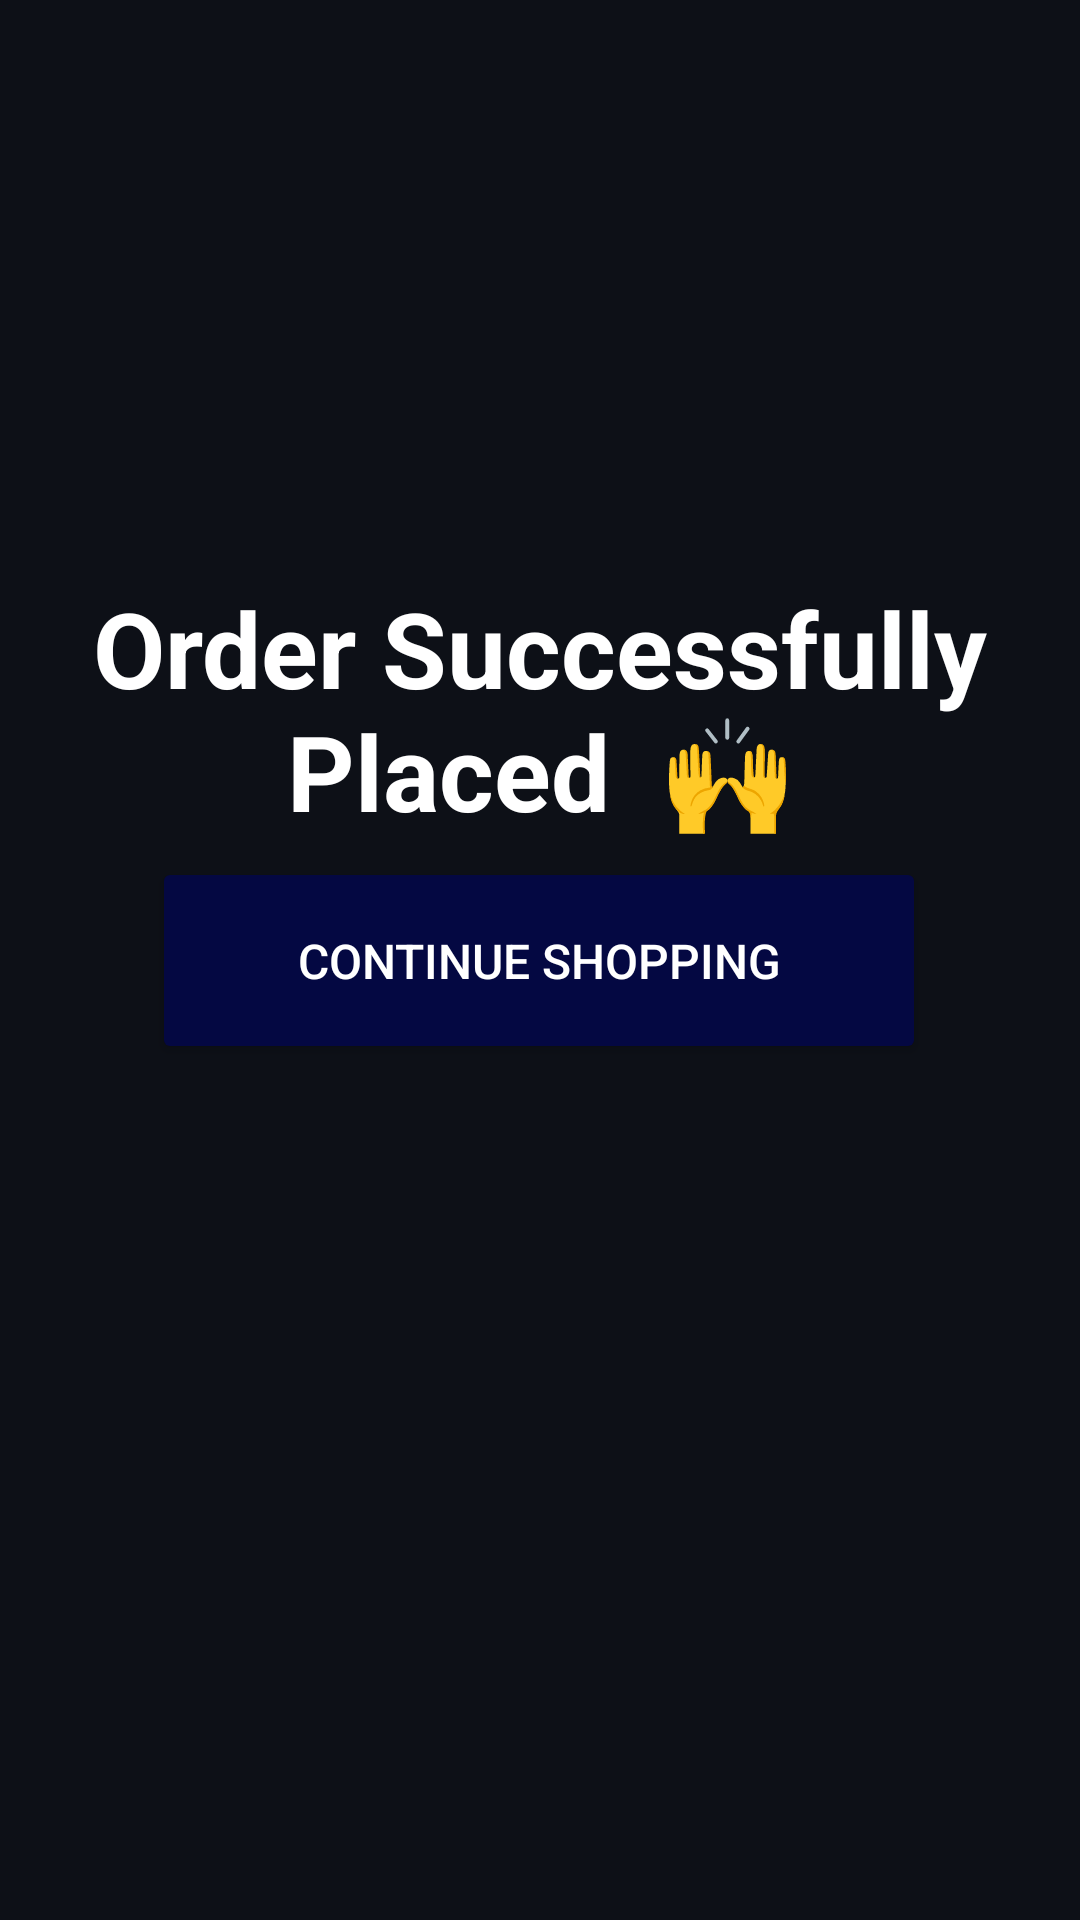

Reconstruct the res/layout file that produces this screen, plus the resources it refers to.
<!-- AndroidManifest.xml: application theme Theme.SplashLogin -->
<!-- res/layout/activity_success.xml -->
<?xml version="1.0" encoding="utf-8"?>
<androidx.constraintlayout.widget.ConstraintLayout xmlns:android="http://schemas.android.com/apk/res/android"
    xmlns:app="http://schemas.android.com/apk/res-auto"
    xmlns:tools="http://schemas.android.com/tools"
    android:layout_width="match_parent"
    android:layout_height="match_parent"
    android:background="@color/bg"
    tools:context=".Activities.SuccessActivity">

    <TextView
        android:id="@+id/textView5"
        android:layout_width="wrap_content"
        android:layout_height="wrap_content"
        android:text="Order Successfully Placed  🙌"
        android:textAlignment="center"
        android:textColor="@color/white"
        android:textSize="35sp"
        android:textStyle="bold"
        app:layout_constraintBottom_toBottomOf="parent"
        app:layout_constraintEnd_toEndOf="parent"
        app:layout_constraintHorizontal_bias="0.494"
        app:layout_constraintStart_toStartOf="parent"
        app:layout_constraintTop_toTopOf="parent"
        app:layout_constraintVertical_bias="0.349" />

    <Button
        android:id="@+id/continueShopping"
        android:layout_width="258dp"
        android:layout_height="69dp"
        android:backgroundTint="@color/darkColor"
        android:text="Continue Shopping"
        android:textColor="@color/white"
        android:textSize="16sp"
        app:layout_constraintBottom_toBottomOf="parent"
        app:layout_constraintEnd_toEndOf="parent"
        app:layout_constraintHorizontal_bias="0.496"
        app:layout_constraintStart_toStartOf="parent"
        app:layout_constraintTop_toTopOf="parent" />
</androidx.constraintlayout.widget.ConstraintLayout>
<!-- resources referenced by this layout -->
<resources>
  <color name="bg">#0d1017</color>
  <color name="darkColor">#040842</color>
  <color name="white">#FFFFFFFF</color>
  <style name="Theme.SplashLogin" parent="Theme.MaterialComponents.DayNight.NoActionBar">
          
          <item name="colorPrimary">@color/black</item>
          <item name="colorPrimaryVariant">@color/bg</item>
          <item name="colorOnPrimary">@color/black</item>
          
          <item name="colorSecondary">@color/teal_200</item>
          <item name="colorSecondaryVariant">@color/teal_700</item>
          <item name="colorOnSecondary">@color/black</item>
          
          <item name="android:statusBarColor" tools:targetApi="l">?attr/colorPrimaryVariant</item>
          
      </style>
  <color name="black">#FF000000</color>
  <color name="teal_200">#FF03DAC5</color>
  <color name="teal_700">#FF018786</color>
</resources>
